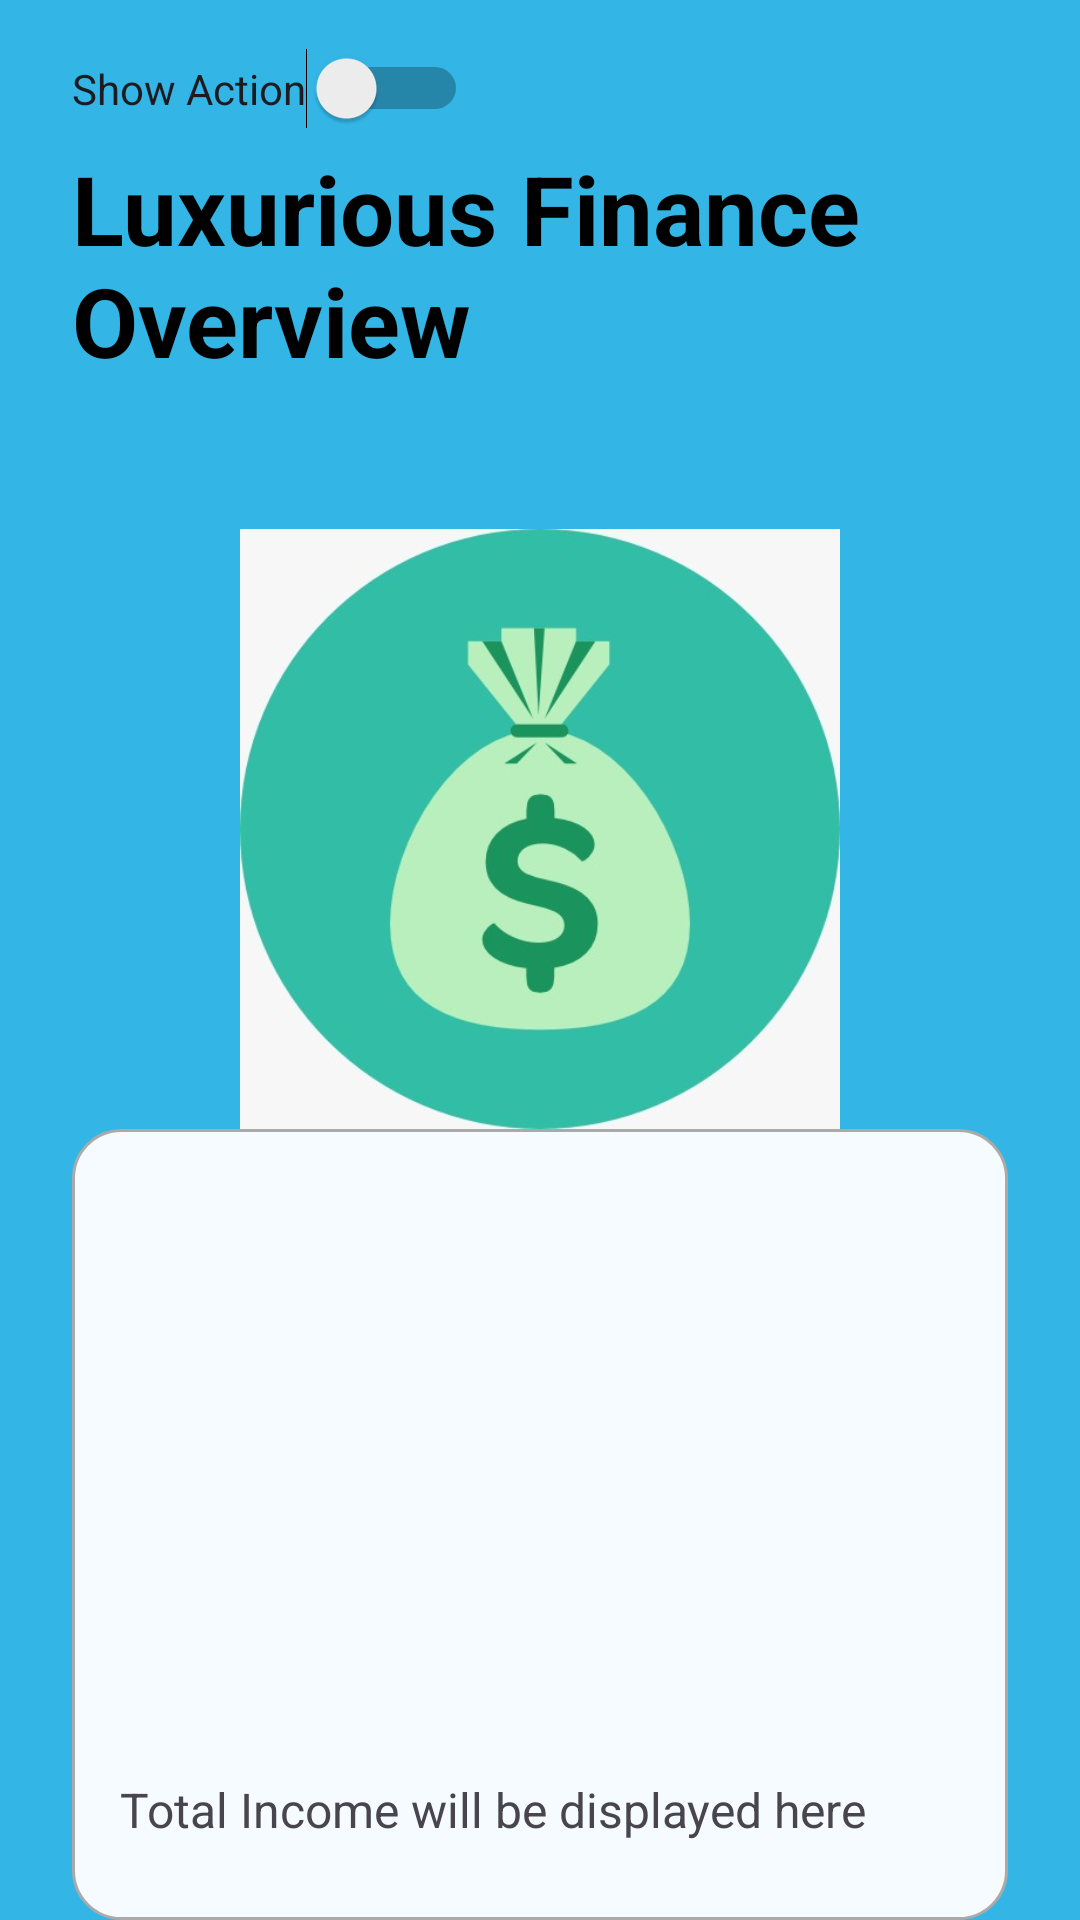

Reconstruct the res/layout file that produces this screen, plus the resources it refers to.
<!-- AndroidManifest.xml: application theme Theme.CarRenals -->
<!-- res/layout/activity_finance.xml -->
<RelativeLayout xmlns:android="http://schemas.android.com/apk/res/android"
    xmlns:tools="http://schemas.android.com/tools"
    android:id="@+id/main"
    android:layout_width="match_parent"
    android:layout_height="match_parent"
    android:background="@android:color/holo_blue_light"
    android:paddingStart="24dp"
    android:paddingEnd="24dp"
    tools:context=".FinanceActivity">

    
    <TextView
        android:id="@+id/textViewTitle"
        android:layout_width="wrap_content"
        android:layout_height="wrap_content"
        android:textSize="32sp"
        android:textStyle="bold"
        android:textColor="@android:color/black"
        android:layout_centerHorizontal="true"
        android:layout_marginTop="48dp"
        android:layout_marginBottom="32dp"
        android:text="Luxurious Finance Overview" />

    
    <ImageView
        android:id="@+id/imageViewProfessional"
        android:layout_width="200dp"
        android:layout_height="200dp"
        android:src="@drawable/mony2"
        android:layout_centerHorizontal="true"
        android:layout_below="@id/textViewTitle"
        android:layout_marginTop="16dp" />

    
    <ImageView
        android:id="@+id/imageViewSelectedCar"
        android:layout_width="200dp"
        android:layout_height="200dp"
        android:layout_centerHorizontal="true"
        android:layout_below="@id/imageViewProfessional"
        android:layout_marginTop="16dp"
        android:visibility="gone" />

    <Switch
        android:id="@+id/switchAction"
        android:layout_width="wrap_content"
        android:layout_height="wrap_content"
        android:text="Show Action"
        android:layout_marginTop="16dp"
        android:layout_gravity="center_horizontal"/>

    
    <ScrollView
        android:layout_width="match_parent"
        android:layout_height="match_parent"
        android:layout_below="@id/imageViewSelectedCar"
        android:paddingTop="16dp"
        android:background="@drawable/rounded_corners"
        tools:ignore="SpeakableTextPresentCheck">

        <LinearLayout
            android:id="@+id/linearLayoutContent"
            android:layout_width="match_parent"
            android:layout_height="wrap_content"
            android:orientation="vertical" >

            
            <ListView
                android:id="@+id/listViewFinance"
                android:layout_width="match_parent"
                android:layout_height="152dp"
                android:layout_marginStart="16dp"
                android:layout_marginTop="16dp"
                android:layout_marginEnd="16dp"
                android:padding="8dp" />

            
            <TextView
                android:id="@+id/textViewRentingIncome"
                android:layout_width="match_parent"
                android:layout_height="wrap_content"
                android:text="Total Income will be displayed here"
                android:padding="16dp"
                android:textSize="16sp"
                android:layout_marginTop="16dp" />

        </LinearLayout>

    </ScrollView>

</RelativeLayout>
<!-- resources referenced by this layout -->
<resources>
  <!-- drawable mony2: jpg bitmap (drawable, 23555 bytes) -->
  <!-- drawable rounded_corners (drawable) -->
  <?xml version="1.0" encoding="utf-8"?>
  <shape xmlns:android="http://schemas.android.com/apk/res/android">
      <solid android:color="#F2FFFFFF" /> 
      <corners android:radius="16dp" /> 
      <stroke
  
          android:width="1dp"
          android:color="@android:color/darker_gray" /> 
  
  </shape>
  <style name="Theme.CarRenals" parent="Base.Theme.CarRenals" />
  <style name="Base.Theme.CarRenals" parent="Theme.Material3.DayNight.NoActionBar">
          
          
          <item name="colorPrimary">@color/purple_500</item>
          <item name="colorPrimaryVariant">@color/purple_700</item>
          <item name="colorOnPrimary">@color/white</item>
          
          <item name="colorSecondary">@color/teal_200</item>
          <item name="colorSecondaryVariant">@color/teal_700</item>
          <item name="colorOnSecondary">@color/black</item>
          
          <item name="android:statusBarColor">?attr/colorPrimaryVariant</item>
      </style>
  <color name="purple_500">#0166E1</color>
  <color name="purple_700">#000000</color>
  <color name="white">#FFFFFFFF</color>
  <color name="teal_200">#FF03DAC5</color>
  <color name="teal_700">#FF018786</color>
  <color name="black">#FF000000</color>
</resources>
